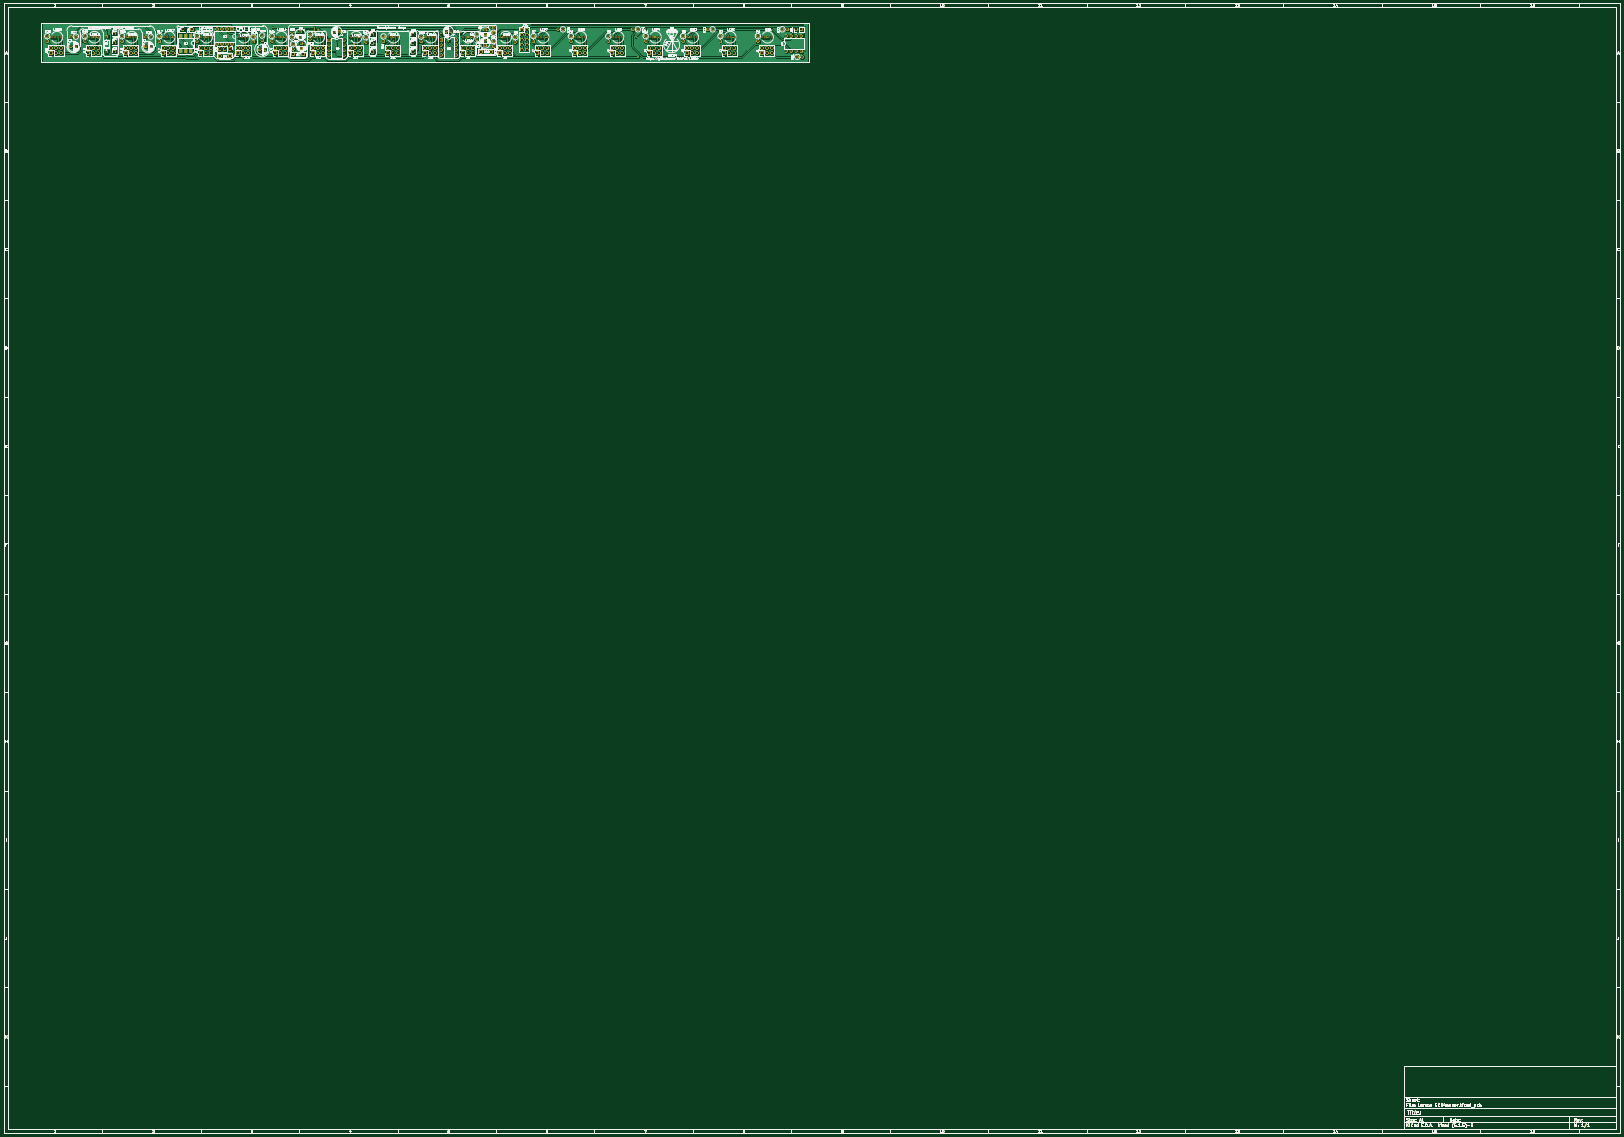
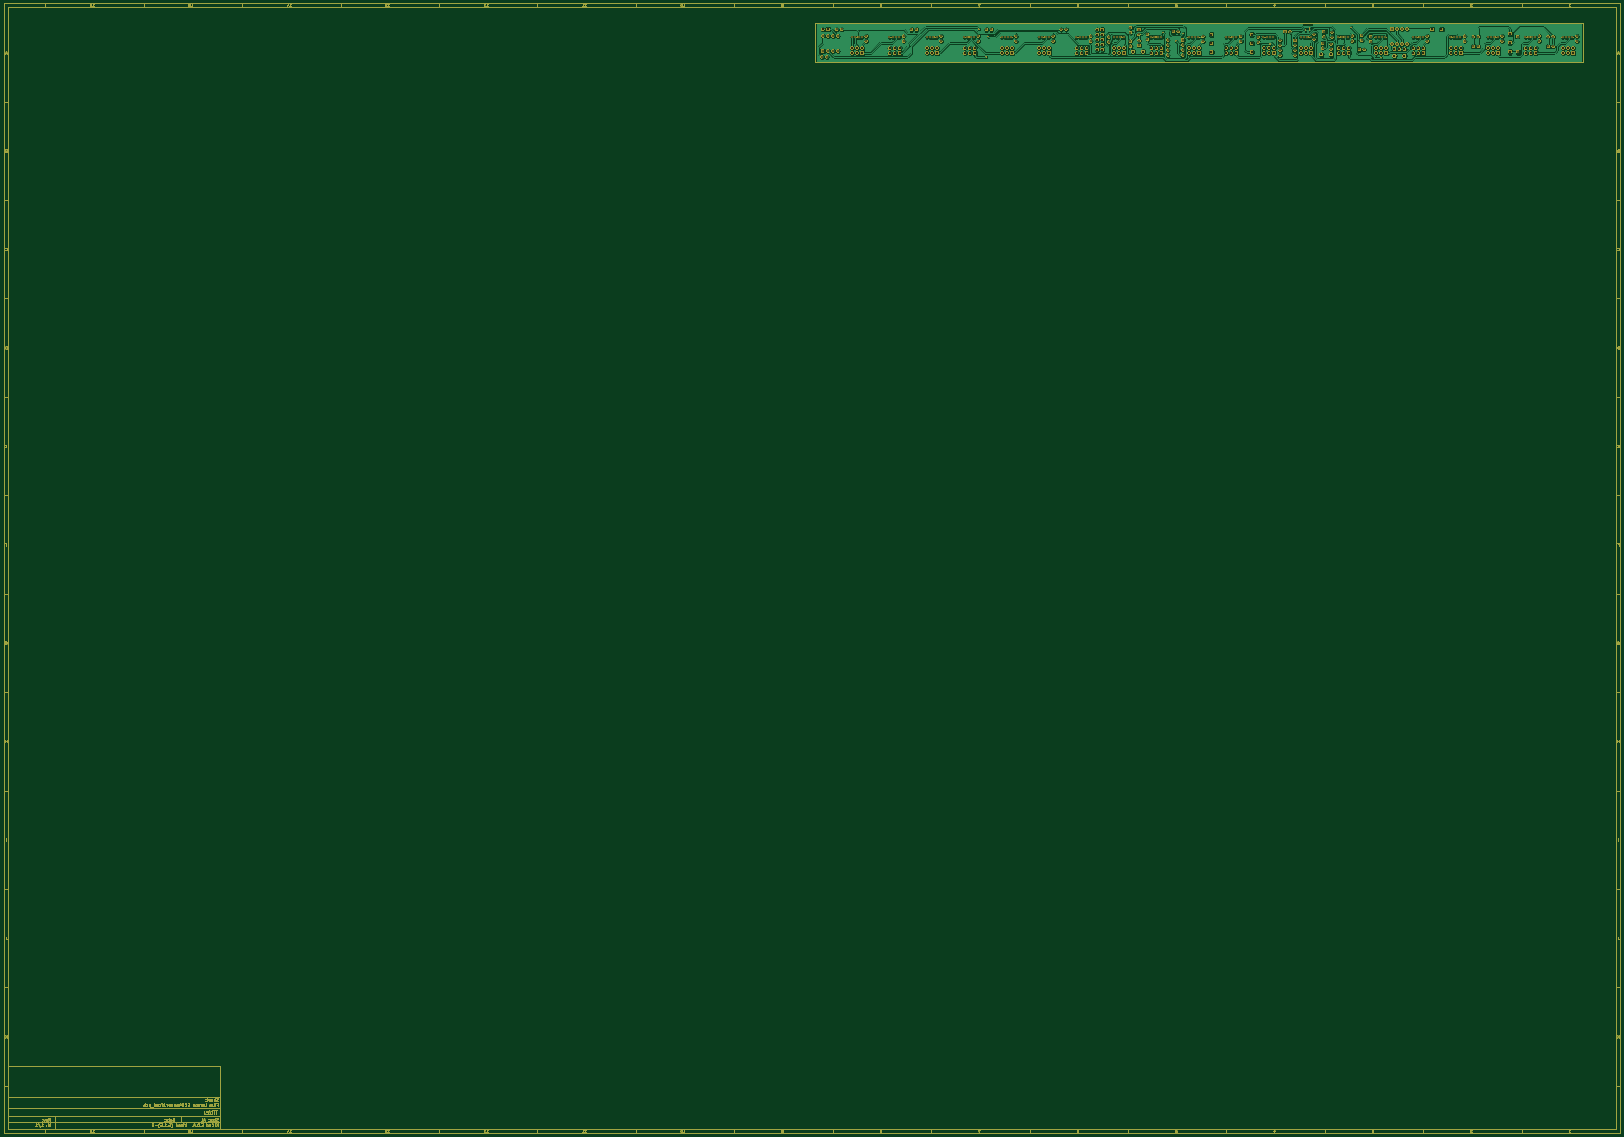
Circuit board: 13 layer files. Board 821.0 x 574.0 mm.
- bottom_copper: Larson SC64anner-B_Cu.gbr (471701 bytes)
- bottom_mask: Larson SC64anner-B_Mask.gbr (340062 bytes)
- paste: Larson SC64anner-B_Paste.gbr (48513 bytes)
- bottom_silk: Larson SC64anner-B_SilkS.gbr (473 bytes)
- outline: Larson SC64anner-Edge_Cuts.gbr (48486 bytes)
- top_copper: Larson SC64anner-F_Cu.gbr (445762 bytes)
- top_mask: Larson SC64anner-F_Mask.gbr (340898 bytes)
- paste: Larson SC64anner-F_Paste.gbr (48711 bytes)
- top_silk: Larson SC64anner-F_SilkS.gbr (243129 bytes)
- drill: Larson SC64anner-NPTH-drl.gbr (481 bytes)
- drill: Larson SC64anner-NPTH.drl (275 bytes)
- drill: Larson SC64anner-PTH-drl.gbr (10692 bytes)
- drill: Larson SC64anner-PTH.drl (5423 bytes)

=== bottom_copper: Larson SC64anner-B_Cu.gbr (471701 bytes, source omitted) ===
=== bottom_mask: Larson SC64anner-B_Mask.gbr (340062 bytes, source omitted) ===
=== paste: Larson SC64anner-B_Paste.gbr (48513 bytes, source omitted) ===
=== bottom_silk: Larson SC64anner-B_SilkS.gbr ===
%TF.GenerationSoftware,KiCad,Pcbnew,(5.1.5)-3*%
%TF.CreationDate,2020-04-03T20:25:34+02:00*%
%TF.ProjectId,Larson SC64anner,4c617273-6f6e-4205-9343-3634616e6e65,rev?*%
%TF.SameCoordinates,PX1ba8140PY2625a00*%
%TF.FileFunction,Legend,Bot*%
%TF.FilePolarity,Positive*%
%FSLAX46Y46*%
G04 Gerber Fmt 4.6, Leading zero omitted, Abs format (unit mm)*
G04 Created by KiCad (PCBNEW (5.1.5)-3) date 2020-04-03 20:25:34*
%MOMM*%
%LPD*%
G04 APERTURE LIST*
G04 APERTURE END LIST*
M02*

=== outline: Larson SC64anner-Edge_Cuts.gbr (48486 bytes, source omitted) ===
=== top_copper: Larson SC64anner-F_Cu.gbr (445762 bytes, source omitted) ===
=== top_mask: Larson SC64anner-F_Mask.gbr (340898 bytes, source omitted) ===
=== paste: Larson SC64anner-F_Paste.gbr (48711 bytes, source omitted) ===
=== top_silk: Larson SC64anner-F_SilkS.gbr (243129 bytes, source omitted) ===
=== drill: Larson SC64anner-NPTH-drl.gbr ===
%TF.GenerationSoftware,KiCad,Pcbnew,(5.1.5)-3*%
%TF.CreationDate,2020-04-03T20:25:31+02:00*%
%TF.ProjectId,Larson SC64anner,4c617273-6f6e-4205-9343-3634616e6e65,rev?*%
%TF.SameCoordinates,PX1ba8140PY2625a00*%
%TF.FileFunction,NonPlated,1,2,NPTH*%
%TF.FilePolarity,Positive*%
%FSLAX46Y46*%
G04 Gerber Fmt 4.6, Leading zero omitted, Abs format (unit mm)*
G04 Created by KiCad (PCBNEW (5.1.5)-3) date 2020-04-03 20:25:31*
%MOMM*%
%LPD*%
G04 APERTURE LIST*
G04 APERTURE END LIST*
M02*

=== drill: Larson SC64anner-NPTH.drl ===
M48
; DRILL file {KiCad (5.1.5)-3} date 11/04/2020 14:26:30
; FORMAT={-:-/ absolute / metric / decimal}
; #@! TF.CreationDate,2020-04-11T14:26:30+02:00
; #@! TF.GenerationSoftware,Kicad,Pcbnew,(5.1.5)-3
; #@! TF.FileFunction,NonPlated,1,2,NPTH
FMAT,2
METRIC
%
G90
G05
T0
M30

=== drill: Larson SC64anner-PTH-drl.gbr (10692 bytes, source omitted) ===
=== drill: Larson SC64anner-PTH.drl (5423 bytes, source omitted) ===
